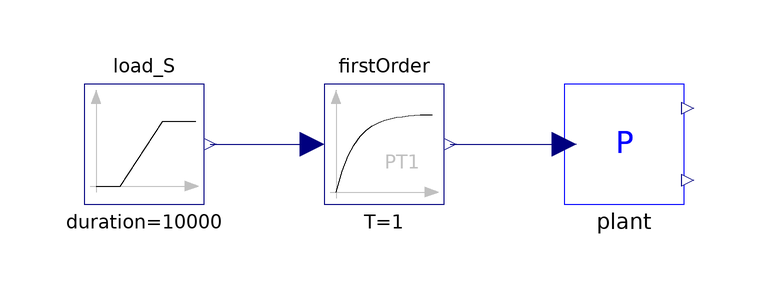

The Modelica model whose source follows is shown above as a component diagram (icons at their Placement, wires along their Line points).

model CC1D_FullLoadSteadyState
        "Simulate to check that full load initial state is correct"
        CombinedCycle.Optimization.Plants.CC1D_FullLoad plant
          annotation (Placement(transformation(extent={{0,0},{20,20}}, rotation=
                 0)));
        Blocks.Sources.Ramp load_S(
          height=0,
          startTime=1,
          duration=10000,
          offset=1)     annotation (Placement(transformation(extent={{-80,0},{
                  -60,20}}, rotation=0)));
        Blocks.Continuous.FirstOrder firstOrder
          annotation (Placement(transformation(extent={{-40,0},{-20,20}},
                rotation=0)));
      equation
        connect(load_S.y, firstOrder.u) annotation (Line(points={{-59,10},{-42,
                10}}, color={0,0,127}));
        connect(firstOrder.y, plant.load)                       annotation (Line(
              points={{-19,10},{0,10},{0,10}},                           color=
                {0,0,127}));
        annotation (Diagram(graphics),
          experiment(StopTime=10000),
          experimentSetupOutput);
      end CC1D_FullLoadSteadyState;